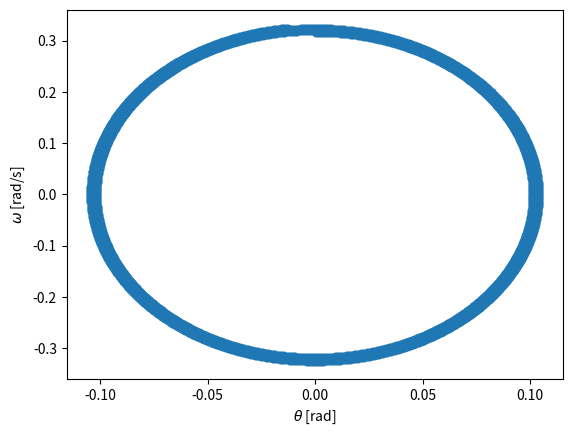
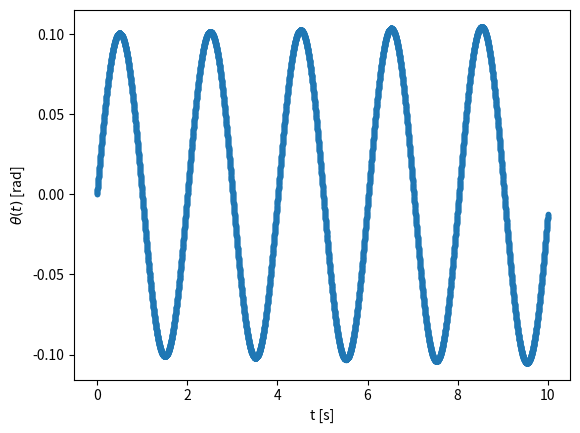
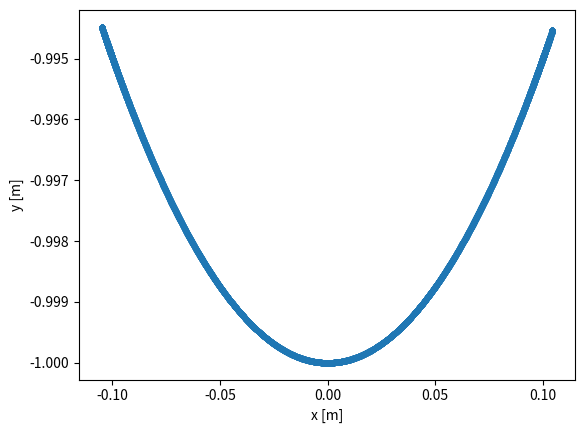

The script that saved these images, in order:
from time import time
import numpy as np
import matplotlib.pyplot as plt
import scipy

# Mathematics here: https://en.wikipedia.org/wiki/Spherical_pendulum

def spherical_to_cartesian(l, theta, phi):
    x = l*np.sin(theta)*np.cos(phi)
    y = l*np.sin(theta)*np.cos(phi)
    z = l*l(1-np.cos(theta))

    return x, y, z



def runga_kutta():
    # \frac{d\theta}{dt} = \omega
    # \frac{d\omega}{dt} = -\frac{g}{L}sin(\theta)

    h = 0.001   # [s]
    t0 = 0      # [s]
    tf = 10     # [s]
    g = 9.81    # [m/s^2]
    L = 1       # [m]

    # https://lpsa.swarthmore.edu/NumInt/NumIntFirst.html
    time_steps = np.linspace(t0, tf, int((tf-t0)/h))
    print(len(time_steps))

    theta_0 = 0
    omega_0 = np.pi/10

    theta_approx = np.zeros(np.shape(time_steps))
    omega_approx = np.zeros(np.shape(time_steps))

    theta_approx[0] = theta_0
    omega_approx[0] = omega_0
    
    for num, t in enumerate(time_steps[:-1]):
        theta_approx[num+1] = theta_approx[num] + omega_approx[num]*h
        omega_approx[num+1] = omega_approx[num] - (g/L)*np.sin(theta_approx[num])*h

    # theta_approx = (theta_approx) % (2 * np.pi)
    x = L*np.sin(theta_approx)
    y = -L*np.cos(theta_approx)

    plt.figure()
    plt.plot(theta_approx, omega_approx, ".-")
    plt.xlabel(r"$\theta$ [rad]")
    plt.ylabel(r"$\omega$ [rad/s]")
    
    plt.figure()
    plt.plot(time_steps, theta_approx, ".-")
    plt.xlabel("t [s]")
    plt.ylabel(r"$\theta(t)$ [rad]")
    
    plt.figure()
    plt.plot(x, y, ".-")
    plt.xlabel("x [m]")
    plt.ylabel("y [m]")


    plt.show()




runga_kutta()

